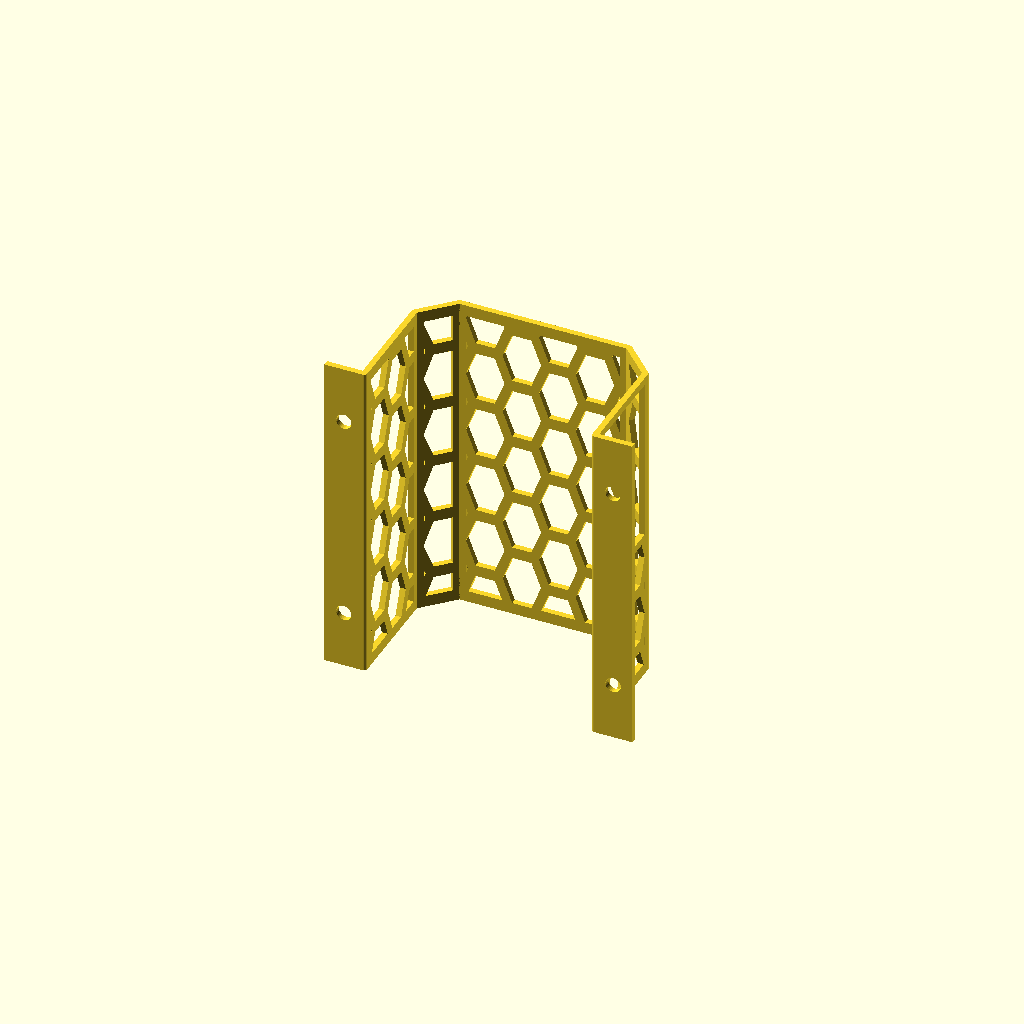
Cell 1: the model at its default parameters.
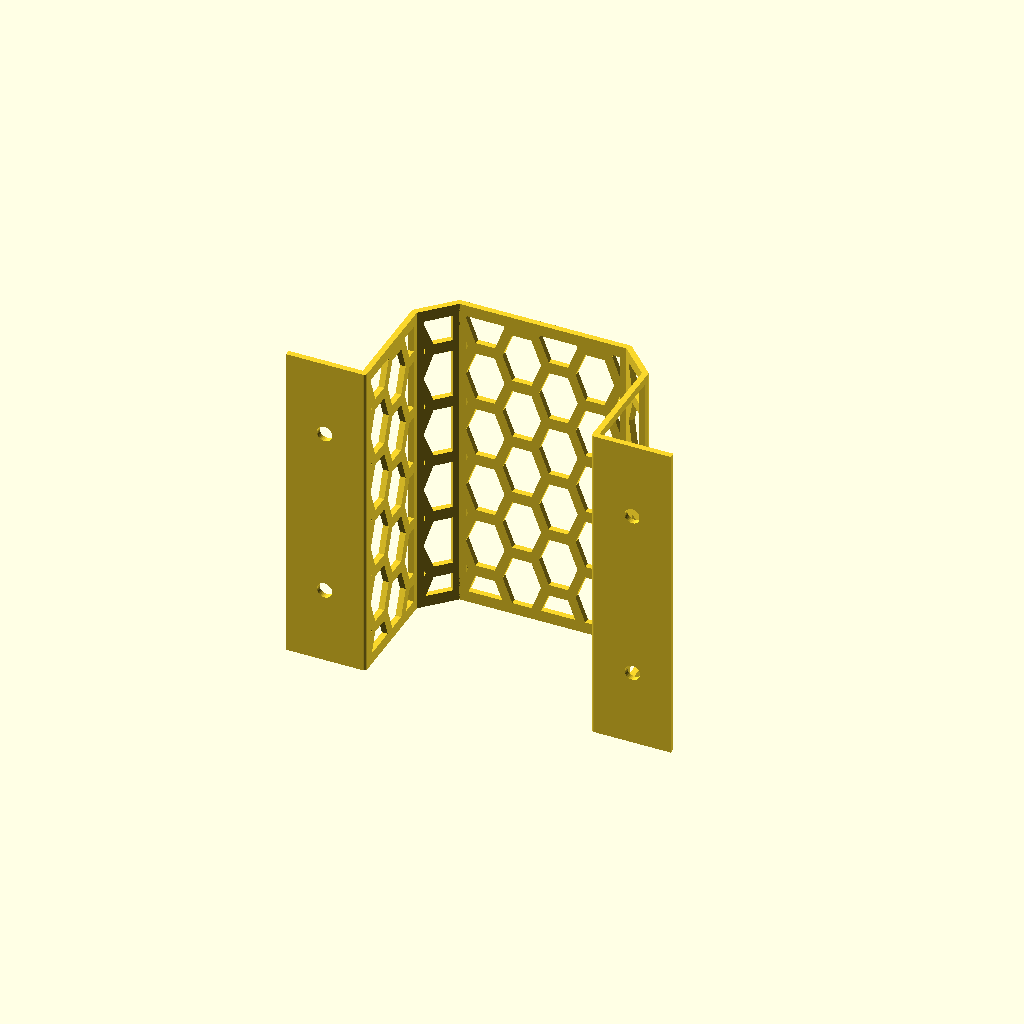
Cell 2: the same model with wingWidth = 20.
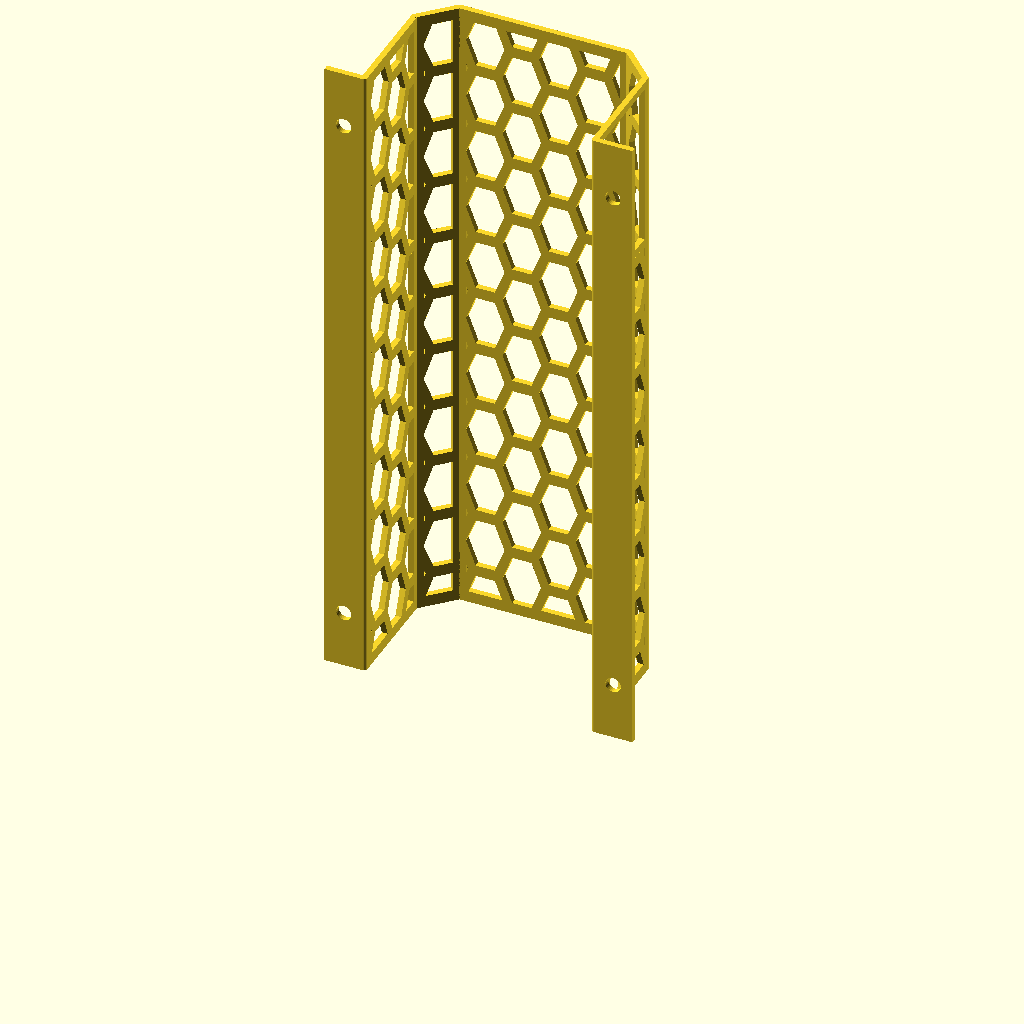
Cell 3: the same model with length = 170.
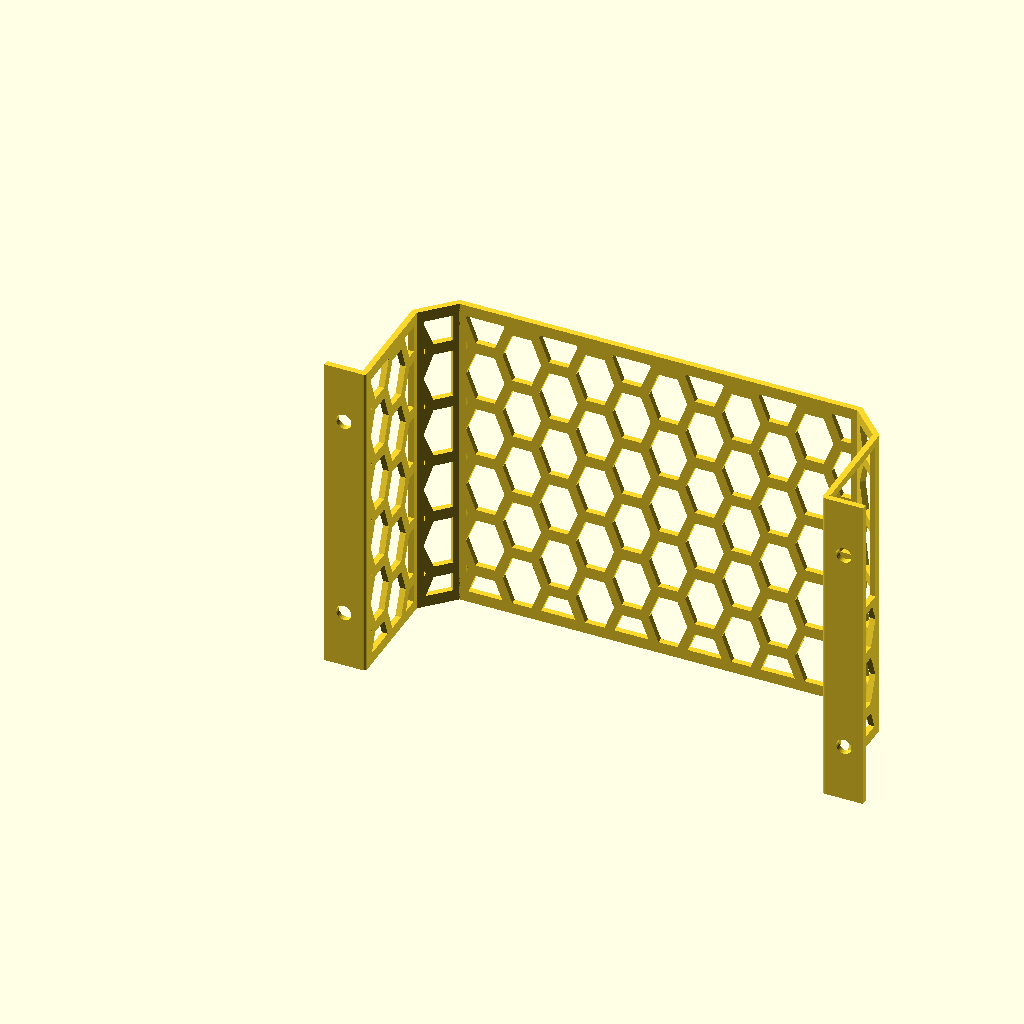
Cell 4: the same model with width = 120.
All cells are drawn from one camera (rotation 55°, 0°, 25°, orthographic, colour scheme Cornfield), so only the parameter changes between them.
Source of the model, piwrap.scad:
use <hexwrap.scad>;

//<params>
wingWidth = 10;
screwHole = 4;
screwExtraY = 10;
length = 85;
width = 60;
height = 36;
incut = 8;
thickness = 1.5;
hexSpacing = 2;
hexDiameter = 10;
margin = 2;
hexAspect = 1.5;
cutoutLength = 43;
//</params>

module side(width=width) {
    sideCustom(width=width)
    hexWrap(width=width,height=length,margin=margin,spacing=hexSpacing,diameter=hexDiameter,heightToWidthRatio=hexAspect);
}

module sideWithCutout(width=width) {
    sideCustom(width=width) {
        difference() {
            hexWrap(width=width,height=length,margin=margin,spacing=hexSpacing,diameter=hexDiameter,heightToWidthRatio=hexAspect);
            translate([margin,length-margin-cutoutLength]) square([width-2*margin,cutoutLength]);
        }
        translate([0,length-margin-cutoutLength-margin])
        square([width,margin]);
    }
}

module sideCustom(width=100) {
    rotate([90,0,0])
    translate([0,0,-thickness/2])
    linear_extrude(height=thickness) children();
    for(x=[0,width]) translate([x,0,0]) cylinder(d=thickness,h=length,$fn=32);
}

module extrude_side(start,end,cutout) {
    v = end-start;
    width = norm(v);
    angle = atan2(v[1],v[0]);
    translate(start) rotate([0,0,angle]) if(cutout) sideWithCutout(width=width) ;else side(width=width);
}

path = [[0,0],[0,height-incut],[incut,height],[width-incut,height],[width,height-incut],[width,0]];

module trace_sides(path) {
    for(i=[1:1:len(path)-1]) extrude_side(path[i-1],path[i],i==len(path)-1);
}

module wing() {
    rotate([90,0,0])
    translate([0,0,-thickness/2])
    linear_extrude(height=thickness)
    difference() {
        square([wingWidth,length]);
        for(y=[wingWidth/2+screwExtraY,length-wingWidth/2-screwExtraY]) translate([wingWidth/2,y]) circle(d=screwHole,$fn=32);
    }
}

trace_sides(path);
translate([-wingWidth,0,0]) wing();
translate([width,0,0]) wing();
Customizer parameters (derived from the source; name, type, default, range or options):
wingWidth: number, default 10
screwHole: number, default 4
screwExtraY: number, default 10
length: number, default 85
width: number, default 60
height: number, default 36
incut: number, default 8
thickness: number, default 1.5
hexSpacing: number, default 2
hexDiameter: number, default 10
margin: number, default 2
hexAspect: number, default 1.5
cutoutLength: number, default 43
